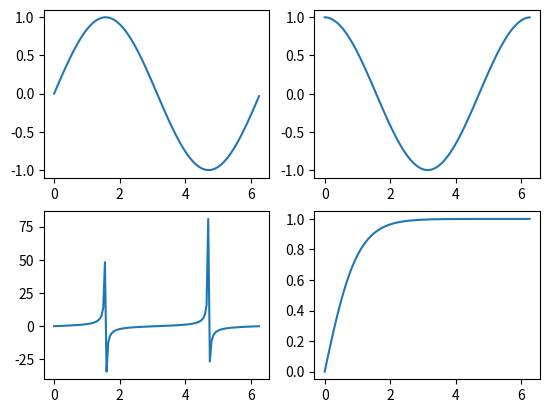

The script that saved this image:
import matplotlib.pyplot as plt
import numpy as np
import math

x = np.arange(0,math.pi*2,0.05)
y1 = np.sin(x)
y2 = np.cos(x)
y3 = np.tan(x)
y4 = np.tanh(x)

figure,axis = plt.subplots(2,2)
axis[0,0].plot(x,y1)
axis[0,1].plot(x,y2)
axis[1,0].plot(x,y3)
axis[1,1].plot(x,y4)
# plt.plot(x, y1)
plt.show()